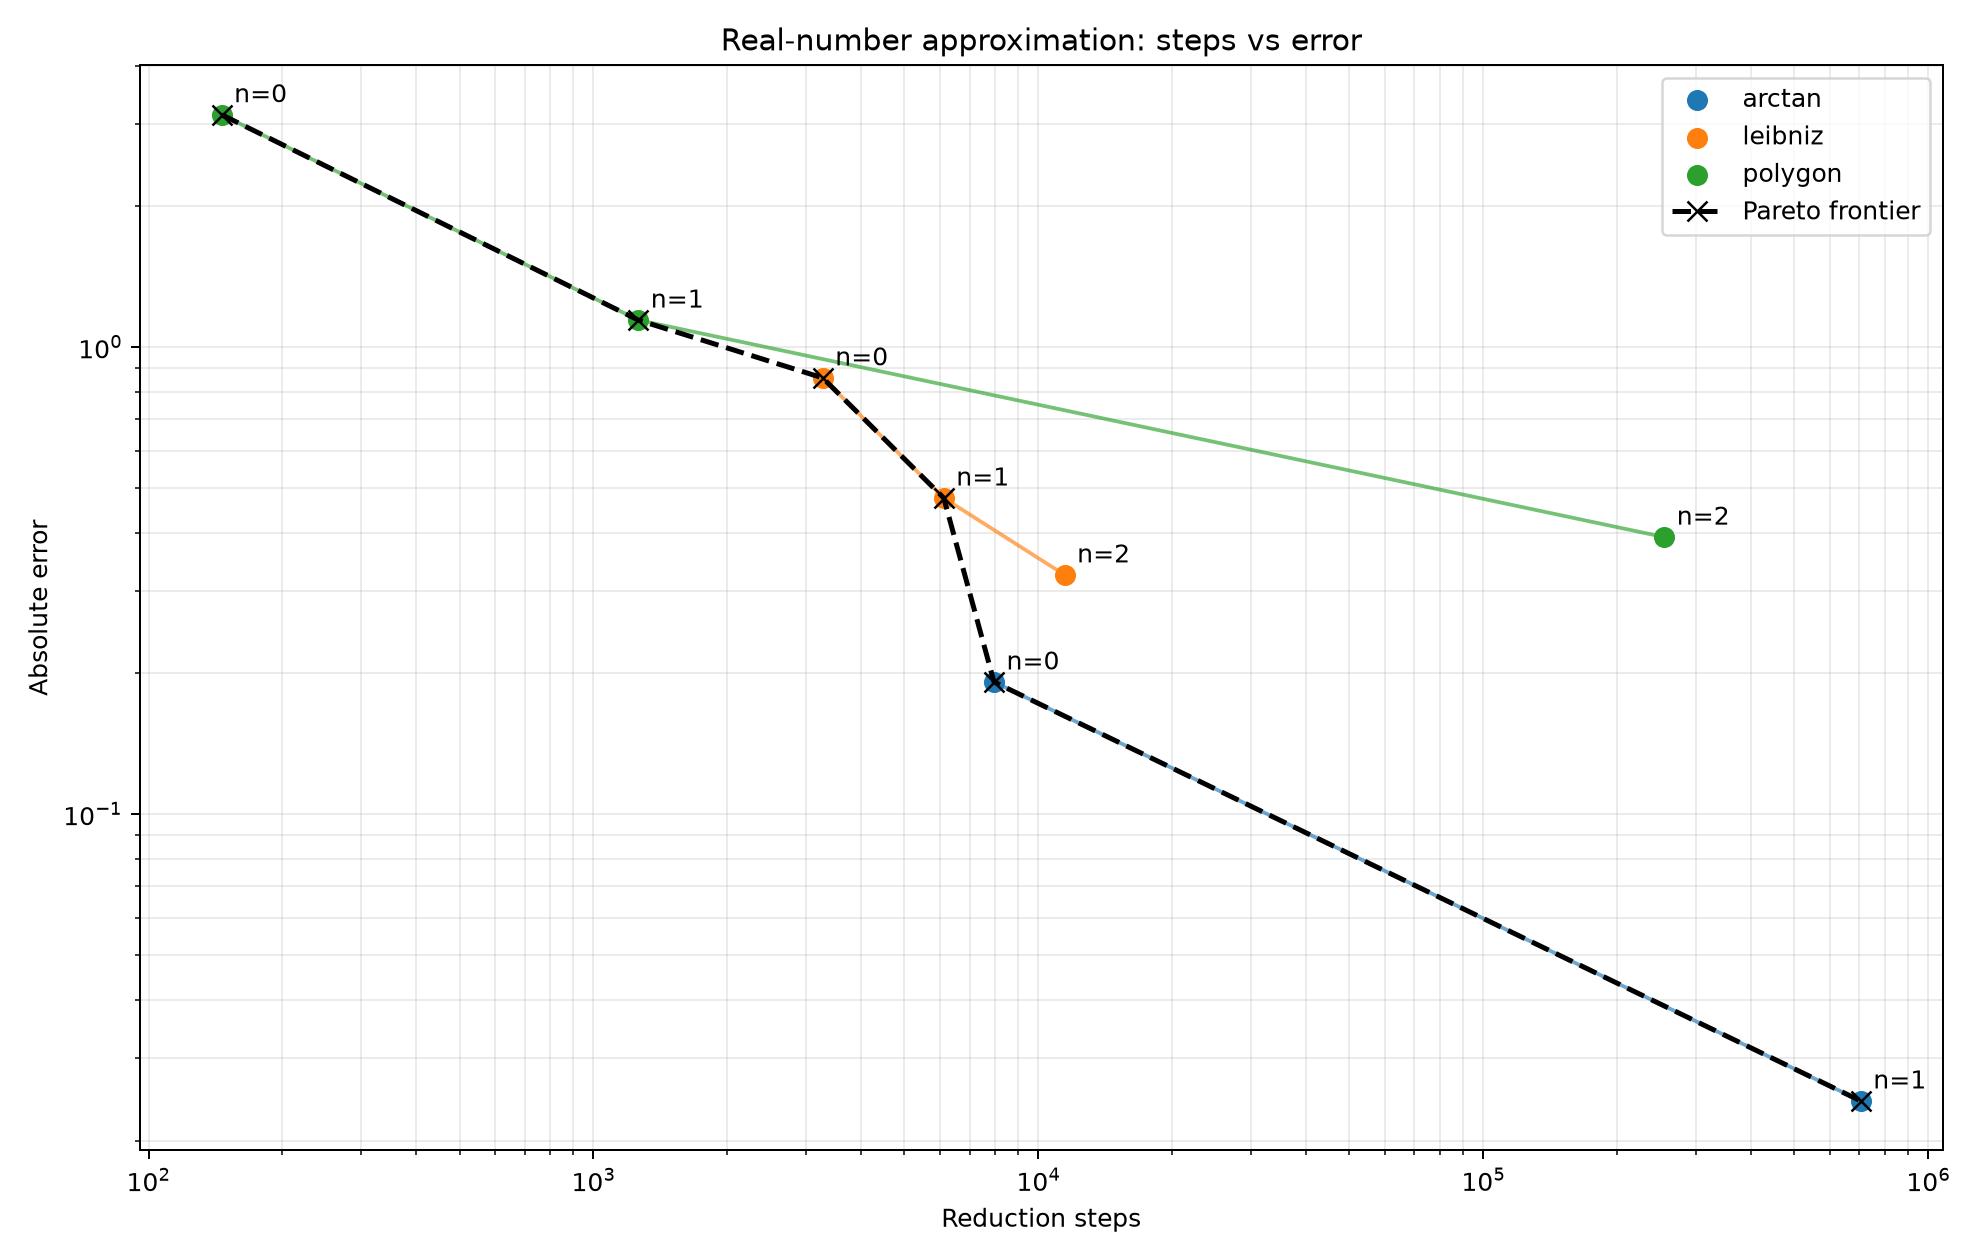

The table this chart was drawn from, first rows:
method, n, steps, value, abs_error
arctan, 0, 7947, 10/3, 0.19174067974354009487068995005383044913…
arctan, 1, 705021, 505/162, 0.02430870297250928784535943266221893357…
leibniz, 0, 3275, 4/1, 0.85840734641020676153735661672049711580…
leibniz, 1, 6127, 8/3, 0.47492598692312657179597671661283621753…
leibniz, 2, 11453, 52/15, 0.32507401307687342820402328338716378246…
polygon, 0, 146, 0/1, 3.14159265358979323846264338327950288419…
polygon, 1, 1261, 2/1, 1.14159265358979323846264338327950288419…
polygon, 2, 254960, 11/4, 0.39159265358979323846264338327950288419…
